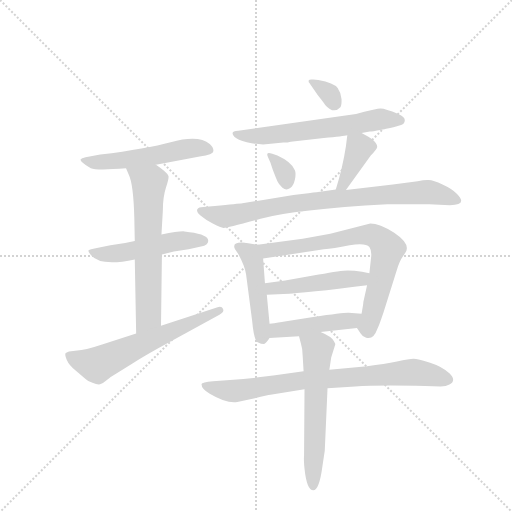
t = 0.00 s
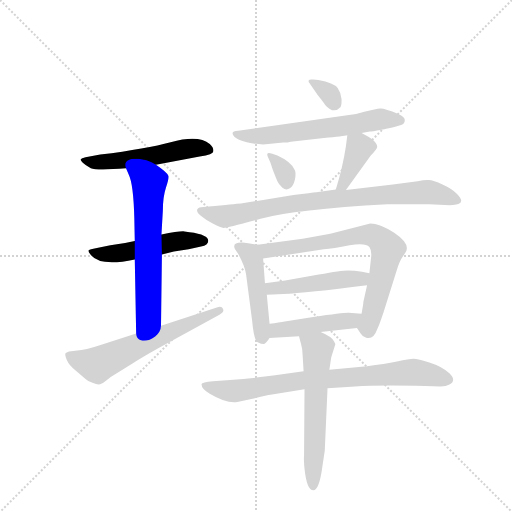
t = 2.09 s
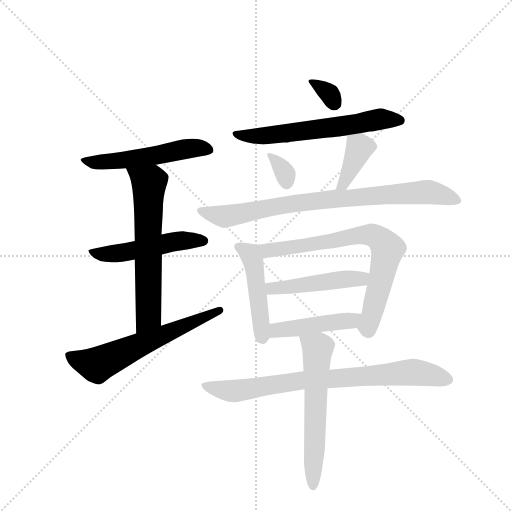
t = 4.19 s
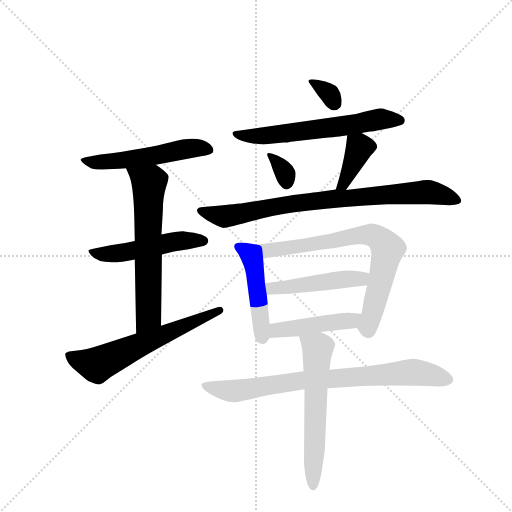
t = 6.28 s
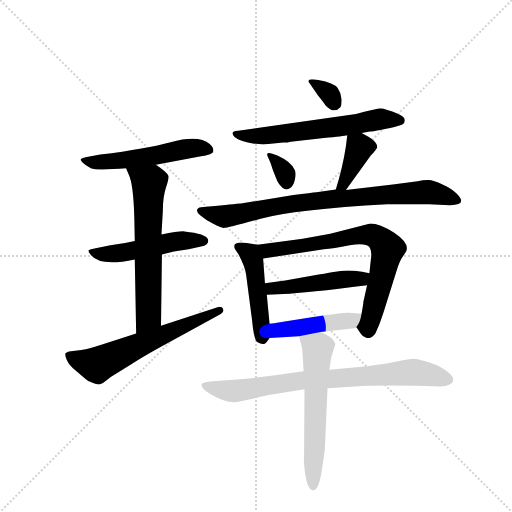
t = 8.38 s
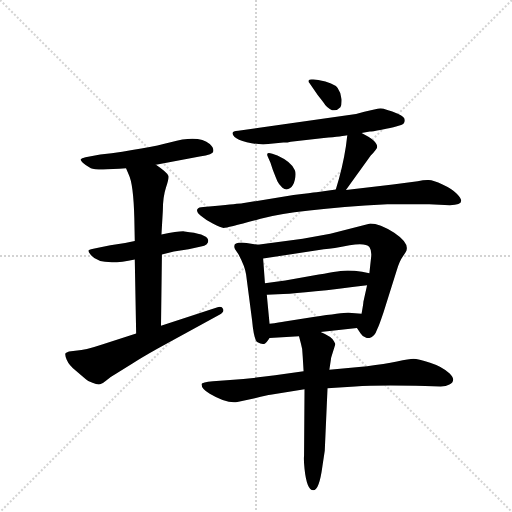
t = 10.47 s

The animated SVG that drew these frames (rendered in a browser with its animation timeline set to each time). Animation: 15 CSS @keyframes rules; one cycle of 10.47 s.

<svg version="1.1" viewBox="0 0 1024 1024" xmlns="http://www.w3.org/2000/svg">
  <g stroke="lightgray" stroke-dasharray="1,1" stroke-width="1" transform="scale(4, 4)">
    <line x1="0" y1="0" x2="256" y2="256"></line>
    <line x1="256" y1="0" x2="0" y2="256"></line>
    <line x1="128" y1="0" x2="128" y2="256"></line>
    <line x1="0" y1="128" x2="256" y2="128"></line>
  </g>
  <g transform="scale(0.92, -0.92) translate(60, -900)">
    <style type="text/css">
      
        @keyframes keyframes0 {
          from {
            stroke: blue;
            stroke-dashoffset: 534;
            stroke-width: 128;
          }
          63% {
            animation-timing-function: step-end;
            stroke: blue;
            stroke-dashoffset: 0;
            stroke-width: 128;
          }
          to {
            stroke: black;
            stroke-width: 1024;
          }
        }
        #make-me-a-hanzi-animation-0 {
          animation: keyframes0 0.6845703125s both;
          animation-delay: 0s;
          animation-timing-function: linear;
        }
      
        @keyframes keyframes1 {
          from {
            stroke: blue;
            stroke-dashoffset: 503;
            stroke-width: 128;
          }
          62% {
            animation-timing-function: step-end;
            stroke: blue;
            stroke-dashoffset: 0;
            stroke-width: 128;
          }
          to {
            stroke: black;
            stroke-width: 1024;
          }
        }
        #make-me-a-hanzi-animation-1 {
          animation: keyframes1 0.6593424479166666s both;
          animation-delay: 0.6845703125s;
          animation-timing-function: linear;
        }
      
        @keyframes keyframes2 {
          from {
            stroke: blue;
            stroke-dashoffset: 633;
            stroke-width: 128;
          }
          67% {
            animation-timing-function: step-end;
            stroke: blue;
            stroke-dashoffset: 0;
            stroke-width: 128;
          }
          to {
            stroke: black;
            stroke-width: 1024;
          }
        }
        #make-me-a-hanzi-animation-2 {
          animation: keyframes2 0.76513671875s both;
          animation-delay: 1.3439127604166665s;
          animation-timing-function: linear;
        }
      
        @keyframes keyframes3 {
          from {
            stroke: blue;
            stroke-dashoffset: 610;
            stroke-width: 128;
          }
          67% {
            animation-timing-function: step-end;
            stroke: blue;
            stroke-dashoffset: 0;
            stroke-width: 128;
          }
          to {
            stroke: black;
            stroke-width: 1024;
          }
        }
        #make-me-a-hanzi-animation-3 {
          animation: keyframes3 0.7464192708333334s both;
          animation-delay: 2.1090494791666665s;
          animation-timing-function: linear;
        }
      
        @keyframes keyframes4 {
          from {
            stroke: blue;
            stroke-dashoffset: 329;
            stroke-width: 128;
          }
          52% {
            animation-timing-function: step-end;
            stroke: blue;
            stroke-dashoffset: 0;
            stroke-width: 128;
          }
          to {
            stroke: black;
            stroke-width: 1024;
          }
        }
        #make-me-a-hanzi-animation-4 {
          animation: keyframes4 0.5177408854166666s both;
          animation-delay: 2.85546875s;
          animation-timing-function: linear;
        }
      
        @keyframes keyframes5 {
          from {
            stroke: blue;
            stroke-dashoffset: 616;
            stroke-width: 128;
          }
          67% {
            animation-timing-function: step-end;
            stroke: blue;
            stroke-dashoffset: 0;
            stroke-width: 128;
          }
          to {
            stroke: black;
            stroke-width: 1024;
          }
        }
        #make-me-a-hanzi-animation-5 {
          animation: keyframes5 0.7513020833333334s both;
          animation-delay: 3.3732096354166665s;
          animation-timing-function: linear;
        }
      
        @keyframes keyframes6 {
          from {
            stroke: blue;
            stroke-dashoffset: 331;
            stroke-width: 128;
          }
          52% {
            animation-timing-function: step-end;
            stroke: blue;
            stroke-dashoffset: 0;
            stroke-width: 128;
          }
          to {
            stroke: black;
            stroke-width: 1024;
          }
        }
        #make-me-a-hanzi-animation-6 {
          animation: keyframes6 0.5193684895833334s both;
          animation-delay: 4.12451171875s;
          animation-timing-function: linear;
        }
      
        @keyframes keyframes7 {
          from {
            stroke: blue;
            stroke-dashoffset: 383;
            stroke-width: 128;
          }
          55% {
            animation-timing-function: step-end;
            stroke: blue;
            stroke-dashoffset: 0;
            stroke-width: 128;
          }
          to {
            stroke: black;
            stroke-width: 1024;
          }
        }
        #make-me-a-hanzi-animation-7 {
          animation: keyframes7 0.5616861979166666s both;
          animation-delay: 4.643880208333333s;
          animation-timing-function: linear;
        }
      
        @keyframes keyframes8 {
          from {
            stroke: blue;
            stroke-dashoffset: 813;
            stroke-width: 128;
          }
          73% {
            animation-timing-function: step-end;
            stroke: blue;
            stroke-dashoffset: 0;
            stroke-width: 128;
          }
          to {
            stroke: black;
            stroke-width: 1024;
          }
        }
        #make-me-a-hanzi-animation-8 {
          animation: keyframes8 0.91162109375s both;
          animation-delay: 5.20556640625s;
          animation-timing-function: linear;
        }
      
        @keyframes keyframes9 {
          from {
            stroke: blue;
            stroke-dashoffset: 466;
            stroke-width: 128;
          }
          60% {
            animation-timing-function: step-end;
            stroke: blue;
            stroke-dashoffset: 0;
            stroke-width: 128;
          }
          to {
            stroke: black;
            stroke-width: 1024;
          }
        }
        #make-me-a-hanzi-animation-9 {
          animation: keyframes9 0.6292317708333334s both;
          animation-delay: 6.1171875s;
          animation-timing-function: linear;
        }
      
        @keyframes keyframes10 {
          from {
            stroke: blue;
            stroke-dashoffset: 731;
            stroke-width: 128;
          }
          70% {
            animation-timing-function: step-end;
            stroke: blue;
            stroke-dashoffset: 0;
            stroke-width: 128;
          }
          to {
            stroke: black;
            stroke-width: 1024;
          }
        }
        #make-me-a-hanzi-animation-10 {
          animation: keyframes10 0.8448893229166666s both;
          animation-delay: 6.746419270833333s;
          animation-timing-function: linear;
        }
      
        @keyframes keyframes11 {
          from {
            stroke: blue;
            stroke-dashoffset: 476;
            stroke-width: 128;
          }
          61% {
            animation-timing-function: step-end;
            stroke: blue;
            stroke-dashoffset: 0;
            stroke-width: 128;
          }
          to {
            stroke: black;
            stroke-width: 1024;
          }
        }
        #make-me-a-hanzi-animation-11 {
          animation: keyframes11 0.6373697916666666s both;
          animation-delay: 7.59130859375s;
          animation-timing-function: linear;
        }
      
        @keyframes keyframes12 {
          from {
            stroke: blue;
            stroke-dashoffset: 451;
            stroke-width: 128;
          }
          59% {
            animation-timing-function: step-end;
            stroke: blue;
            stroke-dashoffset: 0;
            stroke-width: 128;
          }
          to {
            stroke: black;
            stroke-width: 1024;
          }
        }
        #make-me-a-hanzi-animation-12 {
          animation: keyframes12 0.6170247395833334s both;
          animation-delay: 8.228678385416666s;
          animation-timing-function: linear;
        }
      
        @keyframes keyframes13 {
          from {
            stroke: blue;
            stroke-dashoffset: 788;
            stroke-width: 128;
          }
          72% {
            animation-timing-function: step-end;
            stroke: blue;
            stroke-dashoffset: 0;
            stroke-width: 128;
          }
          to {
            stroke: black;
            stroke-width: 1024;
          }
        }
        #make-me-a-hanzi-animation-13 {
          animation: keyframes13 0.8912760416666666s both;
          animation-delay: 8.845703125s;
          animation-timing-function: linear;
        }
      
        @keyframes keyframes14 {
          from {
            stroke: blue;
            stroke-dashoffset: 594;
            stroke-width: 128;
          }
          66% {
            animation-timing-function: step-end;
            stroke: blue;
            stroke-dashoffset: 0;
            stroke-width: 128;
          }
          to {
            stroke: black;
            stroke-width: 1024;
          }
        }
        #make-me-a-hanzi-animation-14 {
          animation: keyframes14 0.7333984375s both;
          animation-delay: 9.736979166666666s;
          animation-timing-function: linear;
        }
      
    </style>
    
      <path d="M 279 542 L 374 560 Q 404 564 404 572 Q 404 580 396 587 Q 372 608 311 591 Q 260 577 158 564 L 126 558 Q 117 556 115.5 554 Q 114 552 120 546 Q 126 540 137.5 534.5 Q 149 529 214 534 L 279 542 Z" fill="lightgray"></path>
    
      <path d="M 233 376 L 212 372 L 180 367 L 156 362 Q 132 358 132 355 Q 132 352 138 345 Q 159 320 233 336 L 292 347 L 318 353 L 350 358 L 377 364 Q 396 368 392 380 Q 388 392 341 397 Q 330 398 291 390 L 233 376 Z" fill="lightgray"></path>
    
      <path d="M 214 534 L 220 520 Q 230 500 232 426 L 233 376 L 233 336 L 236 175 C 237 145 290 162 290 192 L 292 347 L 291 390 L 294 442 Q 294 472 301 493 Q 308 514 306 518 Q 304 525 279 542 C 255 559 202 562 214 534 Z" fill="lightgray"></path>
    
      <path d="M 236 175 L 162 151 Q 123 138 108 138 L 90 136 Q 86 135 83 132.5 Q 80 130 85 118 Q 90 106 105 94 L 126 76 Q 132 70 141 68 Q 152 63 157.5 64.5 Q 163 66 171 73 Q 179 80 193 88 L 228 110 Q 250 124 282 142 L 417 216 Q 428 222 425 228.5 Q 422 235 413 232 L 290 192 L 236 175 Z" fill="lightgray"></path>
    
      <path d="M 621 727 Q 612 728 611 725 Q 610 722 613 719 L 631 693 Q 643 678 647 672 Q 665 651 680 667 Q 683 672 682.5 684.5 Q 682 697 674 708.5 Q 666 720 632 726 L 621 727 Z" fill="lightgray"></path>
    
      <path d="M 726 611 L 744 614 Q 748 614 769.5 618 Q 791 622 801 625 L 812 628 Q 820 631 820 638.5 Q 820 646 806 652 Q 775 665 766.5 664 Q 758 663 732 657 L 714 652 L 458 616 Q 438 616 450 602 Q 456 596 476.5 591 Q 497 586 512 586 L 556 590 Q 566 590 572 592 L 644 600 Q 687 604 695 606 L 726 611 Z" fill="lightgray"></path>
    
      <path d="M 532 566 Q 523 569 521.5 566.5 Q 520 564 522 560 L 528 546 L 533 531 Q 540 513 543 506 Q 546 499 554 492 Q 562 485 570 490.5 Q 578 496 581 509.5 Q 584 523 581 530 Q 574 548 543 562 L 532 566 Z" fill="lightgray"></path>
    
      <path d="M 695 606 L 692 582 Q 685 536 670 488 C 661 459 674 463 692 487 L 746 562 Q 760 576 760 581 Q 760 594 726 611 C 699 625 697 626 695 606 Z" fill="lightgray"></path>
    
      <path d="M 670 488 L 628 482 Q 618 481 578 476 L 467 458 Q 458 457 407 452 L 382 450 Q 372 450 369 445 Q 366 440 376.5 431 Q 387 422 403.5 413.5 Q 420 405 426 404.5 Q 432 404 506.5 424.5 Q 581 445 782 456 L 873 456 L 918 454 Q 958 454 933 479 Q 922 490 902 499 Q 882 508 872 508.5 Q 862 509 848 506 L 794 499 L 692 487 L 670 488 Z" fill="lightgray"></path>
    
      <path d="M 500 368 L 476 372 Q 442 376 451 358 L 458 348 Q 473 320 475 303 L 488 204 Q 492 160 500 156 Q 508 152 514 152 Q 519 154 526 165 C 529 169 529 169 526 196 L 520 259 L 516 284 L 512 338 C 510 366 510 366 500 368 Z" fill="lightgray"></path>
    
      <path d="M 716 187 L 724 175 Q 728 168 736 166 Q 752 161 760 184 Q 765 195 774 222 L 802 311 Q 808 332 816 343 Q 824 354 824 357 Q 828 373 797 394 Q 765 414 745 414 L 658 392 L 598 381 L 500 368 C 470 364 482 334 512 338 L 644 358 Q 664 360 700 367 Q 735 373 743 363 Q 748 356 747 343 L 743 306 L 738 280 L 730 244 Q 730 240 726 218 C 721 188 712 193 716 187 Z" fill="lightgray"></path>
    
      <path d="M 743 306 L 727 309 Q 710 312 696 312 Q 682 312 633 303 L 560 290 L 516 284 C 486 280 490 257 520 259 L 556 261 Q 605 263 738 280 C 768 284 772 300 743 306 Z" fill="lightgray"></path>
    
      <path d="M 637 178 L 716 187 C 746 190 756 216 726 218 L 698 220 Q 691 221 621 211 L 559 201 Q 548 199 526 196 C 496 192 496 163 526 165 L 590 169 L 637 178 Z" fill="lightgray"></path>
    
      <path d="M 600 93 L 538 84 Q 494 78 440 74 L 403 71 Q 379 69 378 65 Q 378 54 396 44 Q 433 22 456 26 L 494 34 Q 522 42 528 42 L 602 54 L 652 56 L 712 60 Q 759 63 864 61 L 898 60 Q 910 60 917 64 Q 933 73 917.5 88 Q 902 103 875 111.5 Q 848 120 839 120 Q 830 120 803 114 Q 776 108 738 104 L 656 96 L 600 93 Z" fill="lightgray"></path>
    
      <path d="M 590 169 L 594 154 Q 598 142 598 126 L 600 93 L 602 54 L 601 -90 Q 600 -100 602 -119 Q 607 -166 621 -166 Q 634 -166 641 -113 L 646 -80 L 652 56 L 656 96 L 660 123 Q 669 151 669 152 L 666 158 Q 661 168 637 178 C 610 191 582 198 590 169 Z" fill="lightgray"></path>
    
    
      <clipPath id="make-me-a-hanzi-clip-0">
        <path d="M 279 542 L 374 560 Q 404 564 404 572 Q 404 580 396 587 Q 372 608 311 591 Q 260 577 158 564 L 126 558 Q 117 556 115.5 554 Q 114 552 120 546 Q 126 540 137.5 534.5 Q 149 529 214 534 L 279 542 Z"></path>
      </clipPath>
      <path clip-path="url(#make-me-a-hanzi-clip-0)" d="M 122 552 L 138 547 L 201 549 L 342 577 L 396 574" fill="none" id="make-me-a-hanzi-animation-0" stroke-dasharray="406 812" stroke-linecap="round"></path>
    
      <clipPath id="make-me-a-hanzi-clip-1">
        <path d="M 233 376 L 212 372 L 180 367 L 156 362 Q 132 358 132 355 Q 132 352 138 345 Q 159 320 233 336 L 292 347 L 318 353 L 350 358 L 377 364 Q 396 368 392 380 Q 388 392 341 397 Q 330 398 291 390 L 233 376 Z"></path>
      </clipPath>
      <path clip-path="url(#make-me-a-hanzi-clip-1)" d="M 138 352 L 157 347 L 198 349 L 319 375 L 382 377" fill="none" id="make-me-a-hanzi-animation-1" stroke-dasharray="375 750" stroke-linecap="round"></path>
    
      <clipPath id="make-me-a-hanzi-clip-2">
        <path d="M 214 534 L 220 520 Q 230 500 232 426 L 233 376 L 233 336 L 236 175 C 237 145 290 162 290 192 L 292 347 L 291 390 L 294 442 Q 294 472 301 493 Q 308 514 306 518 Q 304 525 279 542 C 255 559 202 562 214 534 Z"></path>
      </clipPath>
      <path clip-path="url(#make-me-a-hanzi-clip-2)" d="M 221 529 L 264 502 L 263 216 L 241 182" fill="none" id="make-me-a-hanzi-animation-2" stroke-dasharray="505 1010" stroke-linecap="round"></path>
    
      <clipPath id="make-me-a-hanzi-clip-3">
        <path d="M 236 175 L 162 151 Q 123 138 108 138 L 90 136 Q 86 135 83 132.5 Q 80 130 85 118 Q 90 106 105 94 L 126 76 Q 132 70 141 68 Q 152 63 157.5 64.5 Q 163 66 171 73 Q 179 80 193 88 L 228 110 Q 250 124 282 142 L 417 216 Q 428 222 425 228.5 Q 422 235 413 232 L 290 192 L 236 175 Z"></path>
      </clipPath>
      <path clip-path="url(#make-me-a-hanzi-clip-3)" d="M 91 126 L 151 107 L 417 225" fill="none" id="make-me-a-hanzi-animation-3" stroke-dasharray="482 964" stroke-linecap="round"></path>
    
      <clipPath id="make-me-a-hanzi-clip-4">
        <path d="M 621 727 Q 612 728 611 725 Q 610 722 613 719 L 631 693 Q 643 678 647 672 Q 665 651 680 667 Q 683 672 682.5 684.5 Q 682 697 674 708.5 Q 666 720 632 726 L 621 727 Z"></path>
      </clipPath>
      <path clip-path="url(#make-me-a-hanzi-clip-4)" d="M 617 724 L 656 696 L 668 674" fill="none" id="make-me-a-hanzi-animation-4" stroke-dasharray="201 402" stroke-linecap="round"></path>
    
      <clipPath id="make-me-a-hanzi-clip-5">
        <path d="M 726 611 L 744 614 Q 748 614 769.5 618 Q 791 622 801 625 L 812 628 Q 820 631 820 638.5 Q 820 646 806 652 Q 775 665 766.5 664 Q 758 663 732 657 L 714 652 L 458 616 Q 438 616 450 602 Q 456 596 476.5 591 Q 497 586 512 586 L 556 590 Q 566 590 572 592 L 644 600 Q 687 604 695 606 L 726 611 Z"></path>
      </clipPath>
      <path clip-path="url(#make-me-a-hanzi-clip-5)" d="M 453 609 L 508 604 L 669 623 L 766 641 L 810 638" fill="none" id="make-me-a-hanzi-animation-5" stroke-dasharray="488 976" stroke-linecap="round"></path>
    
      <clipPath id="make-me-a-hanzi-clip-6">
        <path d="M 532 566 Q 523 569 521.5 566.5 Q 520 564 522 560 L 528 546 L 533 531 Q 540 513 543 506 Q 546 499 554 492 Q 562 485 570 490.5 Q 578 496 581 509.5 Q 584 523 581 530 Q 574 548 543 562 L 532 566 Z"></path>
      </clipPath>
      <path clip-path="url(#make-me-a-hanzi-clip-6)" d="M 527 564 L 557 528 L 563 500" fill="none" id="make-me-a-hanzi-animation-6" stroke-dasharray="203 406" stroke-linecap="round"></path>
    
      <clipPath id="make-me-a-hanzi-clip-7">
        <path d="M 695 606 L 692 582 Q 685 536 670 488 C 661 459 674 463 692 487 L 746 562 Q 760 576 760 581 Q 760 594 726 611 C 699 625 697 626 695 606 Z"></path>
      </clipPath>
      <path clip-path="url(#make-me-a-hanzi-clip-7)" d="M 749 582 L 722 580 L 687 499 L 676 494" fill="none" id="make-me-a-hanzi-animation-7" stroke-dasharray="255 510" stroke-linecap="round"></path>
    
      <clipPath id="make-me-a-hanzi-clip-8">
        <path d="M 670 488 L 628 482 Q 618 481 578 476 L 467 458 Q 458 457 407 452 L 382 450 Q 372 450 369 445 Q 366 440 376.5 431 Q 387 422 403.5 413.5 Q 420 405 426 404.5 Q 432 404 506.5 424.5 Q 581 445 782 456 L 873 456 L 918 454 Q 958 454 933 479 Q 922 490 902 499 Q 882 508 872 508.5 Q 862 509 848 506 L 794 499 L 692 487 L 670 488 Z"></path>
      </clipPath>
      <path clip-path="url(#make-me-a-hanzi-clip-8)" d="M 378 441 L 428 430 L 588 459 L 859 482 L 909 474 L 928 465" fill="none" id="make-me-a-hanzi-animation-8" stroke-dasharray="685 1370" stroke-linecap="round"></path>
    
      <clipPath id="make-me-a-hanzi-clip-9">
        <path d="M 500 368 L 476 372 Q 442 376 451 358 L 458 348 Q 473 320 475 303 L 488 204 Q 492 160 500 156 Q 508 152 514 152 Q 519 154 526 165 C 529 169 529 169 526 196 L 520 259 L 516 284 L 512 338 C 510 366 510 366 500 368 Z"></path>
      </clipPath>
      <path clip-path="url(#make-me-a-hanzi-clip-9)" d="M 465 362 L 485 345 L 491 330 L 510 163" fill="none" id="make-me-a-hanzi-animation-9" stroke-dasharray="338 676" stroke-linecap="round"></path>
    
      <clipPath id="make-me-a-hanzi-clip-10">
        <path d="M 716 187 L 724 175 Q 728 168 736 166 Q 752 161 760 184 Q 765 195 774 222 L 802 311 Q 808 332 816 343 Q 824 354 824 357 Q 828 373 797 394 Q 765 414 745 414 L 658 392 L 598 381 L 500 368 C 470 364 482 334 512 338 L 644 358 Q 664 360 700 367 Q 735 373 743 363 Q 748 356 747 343 L 743 306 L 738 280 L 730 244 Q 730 240 726 218 C 721 188 712 193 716 187 Z"></path>
      </clipPath>
      <path clip-path="url(#make-me-a-hanzi-clip-10)" d="M 507 365 L 517 357 L 532 356 L 729 389 L 763 382 L 783 357 L 750 221 L 739 190 L 731 188" fill="none" id="make-me-a-hanzi-animation-10" stroke-dasharray="603 1206" stroke-linecap="round"></path>
    
      <clipPath id="make-me-a-hanzi-clip-11">
        <path d="M 743 306 L 727 309 Q 710 312 696 312 Q 682 312 633 303 L 560 290 L 516 284 C 486 280 490 257 520 259 L 556 261 Q 605 263 738 280 C 768 284 772 300 743 306 Z"></path>
      </clipPath>
      <path clip-path="url(#make-me-a-hanzi-clip-11)" d="M 524 279 L 531 273 L 560 275 L 682 292 L 724 292 L 738 300" fill="none" id="make-me-a-hanzi-animation-11" stroke-dasharray="348 696" stroke-linecap="round"></path>
    
      <clipPath id="make-me-a-hanzi-clip-12">
        <path d="M 637 178 L 716 187 C 746 190 756 216 726 218 L 698 220 Q 691 221 621 211 L 559 201 Q 548 199 526 196 C 496 192 496 163 526 165 L 590 169 L 637 178 Z"></path>
      </clipPath>
      <path clip-path="url(#make-me-a-hanzi-clip-12)" d="M 532 173 L 547 183 L 702 203 L 719 215" fill="none" id="make-me-a-hanzi-animation-12" stroke-dasharray="323 646" stroke-linecap="round"></path>
    
      <clipPath id="make-me-a-hanzi-clip-13">
        <path d="M 600 93 L 538 84 Q 494 78 440 74 L 403 71 Q 379 69 378 65 Q 378 54 396 44 Q 433 22 456 26 L 494 34 Q 522 42 528 42 L 602 54 L 652 56 L 712 60 Q 759 63 864 61 L 898 60 Q 910 60 917 64 Q 933 73 917.5 88 Q 902 103 875 111.5 Q 848 120 839 120 Q 830 120 803 114 Q 776 108 738 104 L 656 96 L 600 93 Z"></path>
      </clipPath>
      <path clip-path="url(#make-me-a-hanzi-clip-13)" d="M 384 61 L 449 50 L 607 74 L 830 90 L 912 76" fill="none" id="make-me-a-hanzi-animation-13" stroke-dasharray="660 1320" stroke-linecap="round"></path>
    
      <clipPath id="make-me-a-hanzi-clip-14">
        <path d="M 590 169 L 594 154 Q 598 142 598 126 L 600 93 L 602 54 L 601 -90 Q 600 -100 602 -119 Q 607 -166 621 -166 Q 634 -166 641 -113 L 646 -80 L 652 56 L 656 96 L 660 123 Q 669 151 669 152 L 666 158 Q 661 168 637 178 C 610 191 582 198 590 169 Z"></path>
      </clipPath>
      <path clip-path="url(#make-me-a-hanzi-clip-14)" d="M 599 163 L 631 142 L 620 -158" fill="none" id="make-me-a-hanzi-animation-14" stroke-dasharray="466 932" stroke-linecap="round"></path>
    
  </g>
</svg>
